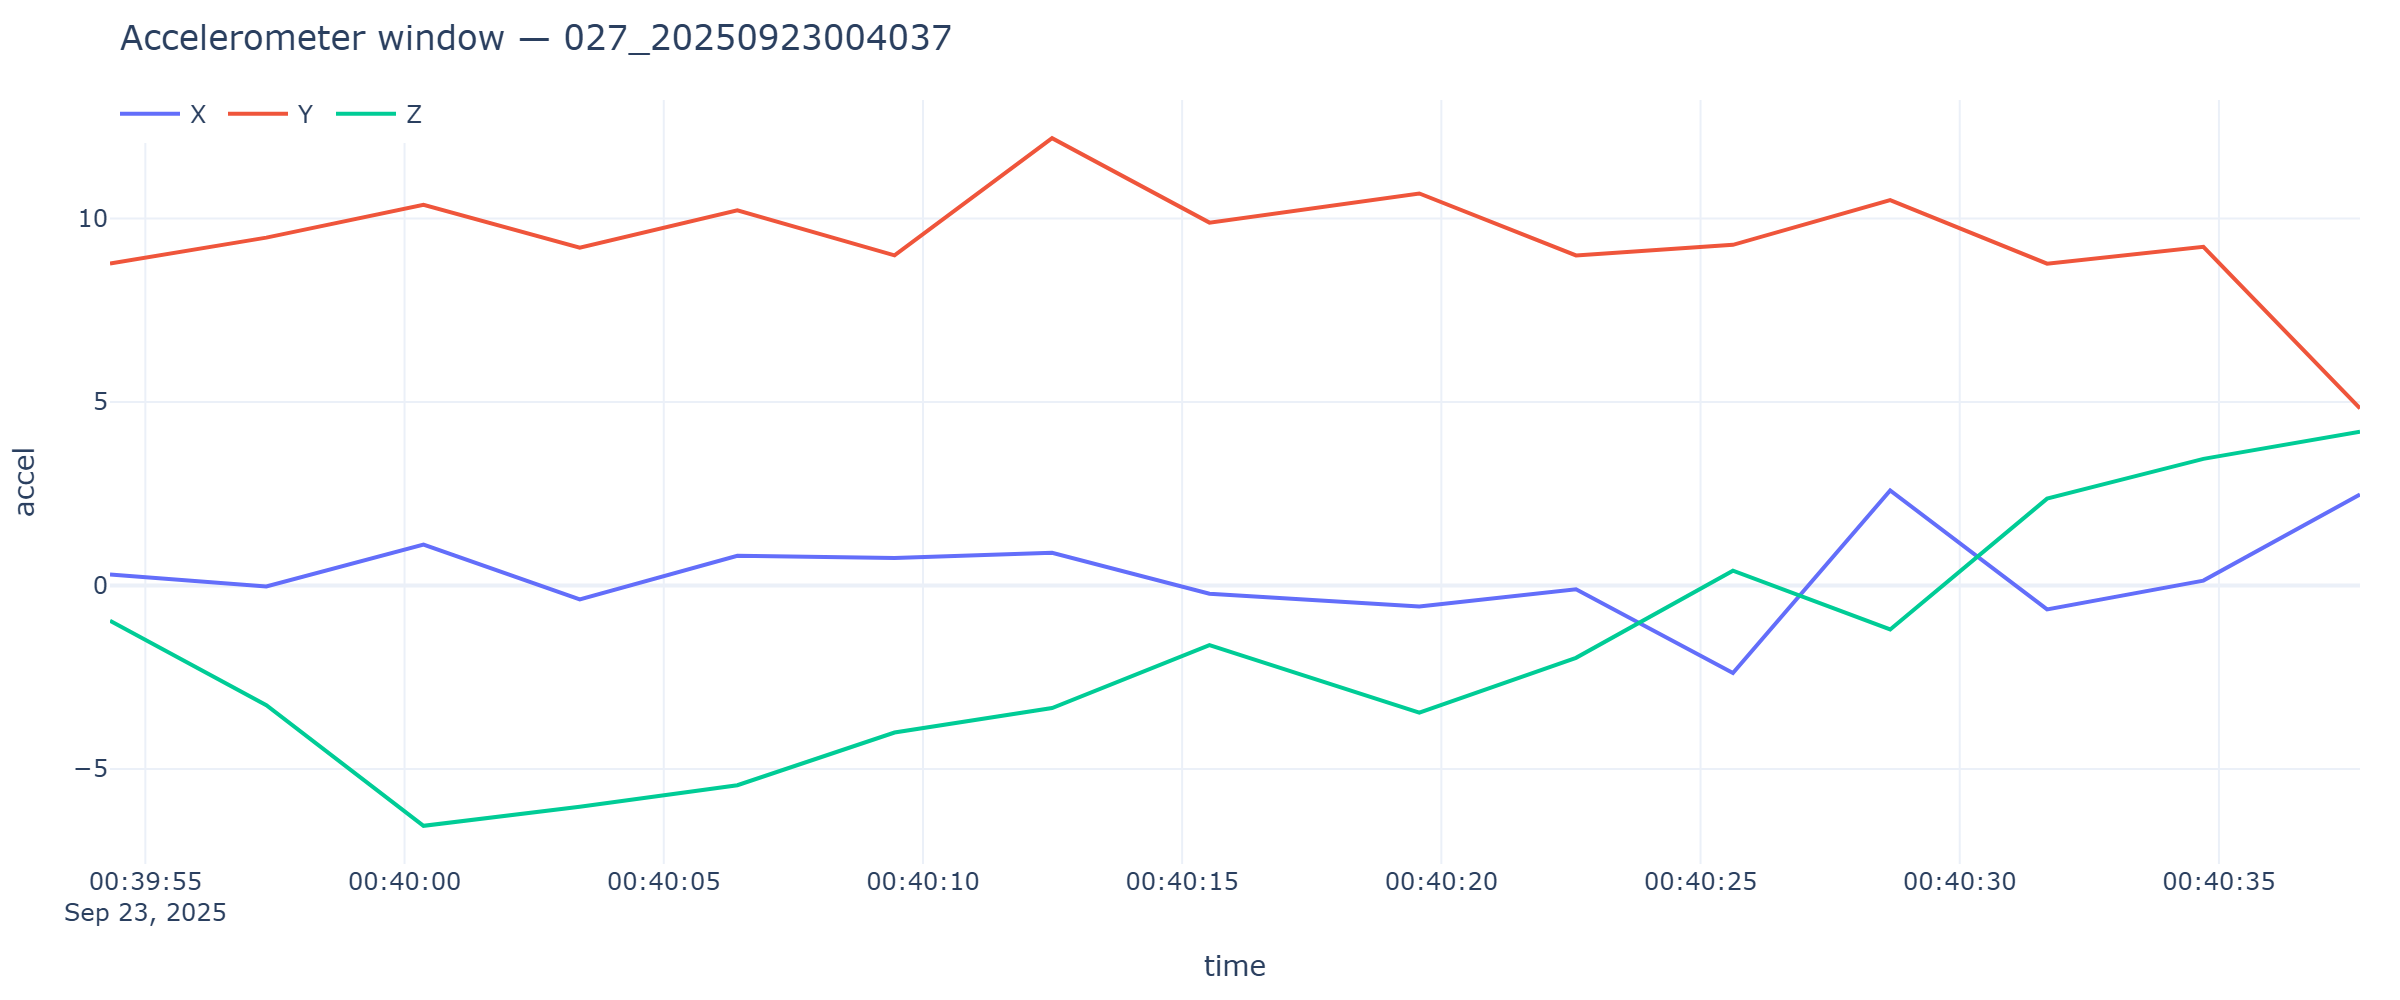

The table this chart was drawn from, first rows:
timestamp, x, y, z
2025-09-23T00:39:54.318, 0.2993, 8.775, -0.9625
2025-09-23T00:39:57.334, -0.02634, 9.481, -3.263
2025-09-23T00:40:00.366, 1.113, 10.38, -6.548
2025-09-23T00:40:03.380, -0.3783, 9.206, -6.026
2025-09-23T00:40:06.420, 0.8116, 10.23, -5.442
2025-09-23T00:40:09.452, 0.7518, 8.997, -4.005
2025-09-23T00:40:12.491, 0.893, 12.19, -3.34
2025-09-23T00:40:15.527, -0.2251, 9.89, -1.623
2025-09-23T00:40:19.575, -0.5722, 10.69, -3.467
2025-09-23T00:40:22.598, -0.1006, 8.997, -1.97
2025-09-23T00:40:25.625, -2.385, 9.285, 0.4046
2025-09-23T00:40:28.658, 2.591, 10.51, -1.197
2025-09-23T00:40:31.685, -0.6512, 8.772, 2.368
2025-09-23T00:40:34.700, 0.1341, 9.232, 3.452
2025-09-23T00:40:37.721, 2.48, 4.827, 4.192
